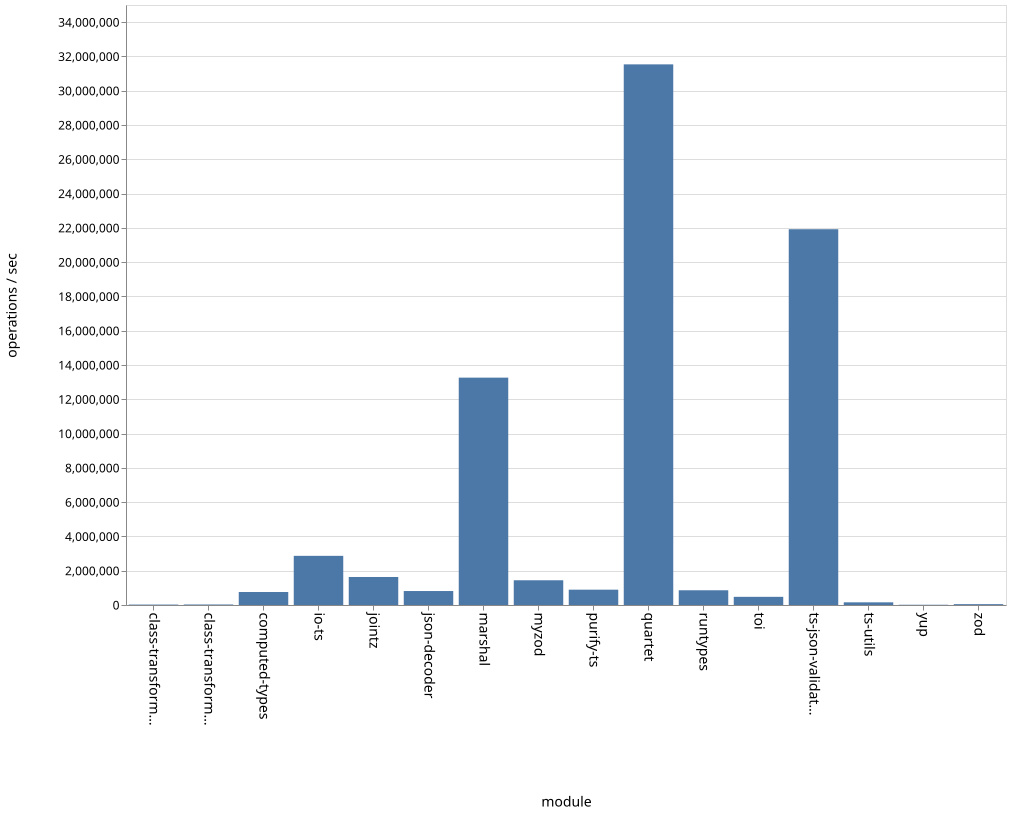

The data file committed next to this chart (first rows):
name, ops
class-transformer-validator-async, 24799
class-transformer-validator-sync, 29712
computed-types, 757769
io-ts, 2867796
jointz, 1634116
json-decoder, 815297
marshal, 13262659
myzod, 1443229
purify-ts, 893876
quartet, 31536989
runtypes, 859352
toi, 476639
ts-json-validator, 21920371
ts-utils, 155777
yup, 14406
zod, 49756
